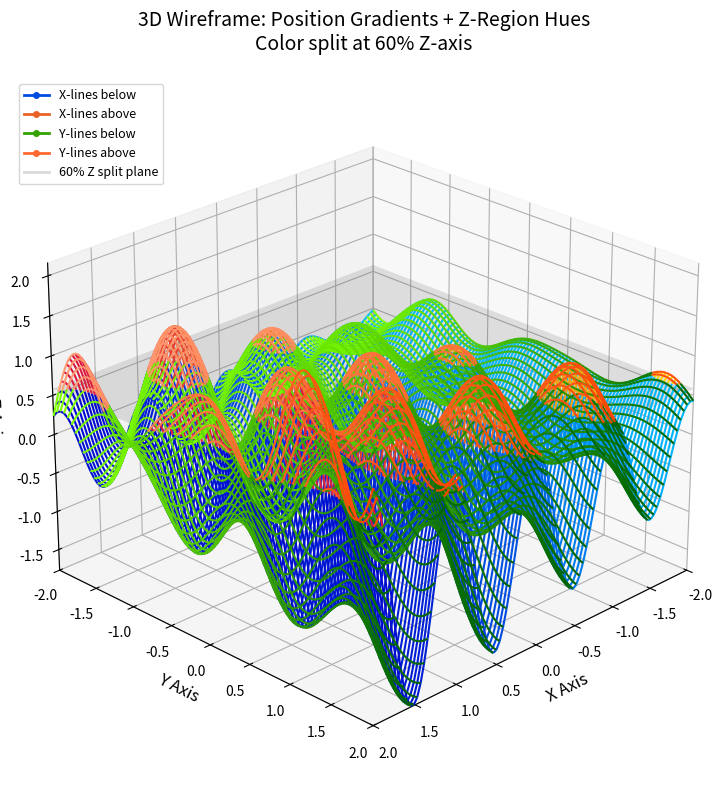

Python code for this plot:
import numpy as np
import matplotlib.pyplot as plt

# Enable interactive mode for matplotlib
%matplotlib widget

# Generate data for parallel cosine curves with more diverse shapes
x = np.linspace(-2, 2, 100)
y = np.linspace(-2, 2, 100)
X, Y = np.meshgrid(x, y)

# Amplitude scaling factor: starts small on left, grows toward right
# Maps X from [-2, 2] to [0.3, 1.0]
amplitude_scale = 0.3 + 0.7 * (X - x.min()) / (x.max() - x.min())

# Create cosine curves with amplitude that grows along X
Z = amplitude_scale * (
    np.cos(2 * np.pi * X) * (1 + 0.3 * Y)
    + 0.6 * np.cos(1.5 * np.pi * Y + 0.5 * X)
    + 0.3 * np.sin(3 * X * Y)
)

print(f"Data shapes - X: {X.shape}, Y: {Y.shape}, Z: {Z.shape}")
print(f"Z range: {Z.min():.2f} to {Z.max():.2f}")
print(
    f"Amplitude scale range: {amplitude_scale.min():.2f} to {amplitude_scale.max():.2f}"
)

from matplotlib.lines import Line2D
from matplotlib.colors import LinearSegmentedColormap
from mpl_toolkits.mplot3d.art3d import Line3DCollection
import numpy as np


def plot_data(
    X,
    Y,
    Z,
    z_split_pct=0.6,
    cmap_x_below=LinearSegmentedColormap.from_list("custom", ["#00BFFF", "#0000CD"]),
    cmap_x_above=LinearSegmentedColormap.from_list("custom", ["#FFD700", "#DC143C"]),
    cmap_y_below=LinearSegmentedColormap.from_list("custom", ["#7FFF00", "#006400"]),
    cmap_y_above=LinearSegmentedColormap.from_list("custom", ["#FFA07A", "#FF4500"]),
):
    """
    Create a 3D wireframe plot with color zones split at a percentage of the z-axis.

    - X-direction lines: color varies with X position, hue varies with Z direction
    - Y-direction lines: color varies with Y position, hue varies with Z direction
    - Color changes at z_split_pct along the z-axis

    Parameters:
        X, Y, Z: 2D arrays from meshgrid defining the surface
        z_split_pct: percentage (0-1) along z-axis where color changes (default 0.6)
    """
    fig = plt.figure(figsize=(12, 8))
    ax = fig.add_subplot(111, projection="3d")

    # Calculate the z-axis split value and ranges
    z_min, z_max = Z.min(), Z.max()
    x_min, x_max = X.min(), X.max()
    y_min, y_max = Y.min(), Y.max()
    z_split_val = z_min + z_split_pct * (z_max - z_min)

    print(f"Z-axis range: {z_min:.2f} to {z_max:.2f}")
    print(f"{z_split_pct * 100:.0f}% split point: z = {z_split_val:.2f}")

    # Collect all segments and colors for batch rendering
    all_segments = []
    all_colors = []

    def collect_x_line_segments(x_coords, y_coords, z_coords):
        """Collect X-direction line segments with colors."""
        for i in range(len(x_coords) - 1):
            x0, x1 = x_coords[i], x_coords[i + 1]
            y0, y1 = y_coords[i], y_coords[i + 1]
            z0, z1 = z_coords[i], z_coords[i + 1]

            x_mid = (x0 + x1) / 2
            t_x = (x_mid - x_min) / (x_max - x_min) if x_max > x_min else 0.5

            below_0 = z0 < z_split_val
            below_1 = z1 < z_split_val

            if below_0 == below_1:
                cmap = cmap_x_below if below_0 else cmap_x_above
                all_segments.append([(x0, y0, z0), (x1, y1, z1)])
                all_colors.append(cmap(t_x))
            else:
                t = (z_split_val - z0) / (z1 - z0)
                x_cross = x0 + t * (x1 - x0)
                y_cross = y0 + t * (y1 - y0)
                z_cross = z_split_val

                t_x1 = ((x0 + x_cross) / 2 - x_min) / (x_max - x_min)
                t_x2 = ((x_cross + x1) / 2 - x_min) / (x_max - x_min)

                if below_0:
                    all_segments.append([(x0, y0, z0), (x_cross, y_cross, z_cross)])
                    all_colors.append(cmap_x_below(t_x1))
                    all_segments.append([(x_cross, y_cross, z_cross), (x1, y1, z1)])
                    all_colors.append(cmap_x_above(t_x2))
                else:
                    all_segments.append([(x0, y0, z0), (x_cross, y_cross, z_cross)])
                    all_colors.append(cmap_x_above(t_x1))
                    all_segments.append([(x_cross, y_cross, z_cross), (x1, y1, z1)])
                    all_colors.append(cmap_x_below(t_x2))

    def collect_y_line_segments(x_coords, y_coords, z_coords):
        """Collect Y-direction line segments with colors."""
        for i in range(len(y_coords) - 1):
            x0, x1 = x_coords[i], x_coords[i + 1]
            y0, y1 = y_coords[i], y_coords[i + 1]
            z0, z1 = z_coords[i], z_coords[i + 1]

            y_mid = (y0 + y1) / 2
            t_y = (y_mid - y_min) / (y_max - y_min) if y_max > y_min else 0.5

            below_0 = z0 < z_split_val
            below_1 = z1 < z_split_val

            if below_0 == below_1:
                # Entire segment on one side - use midpoint for color
                cmap = cmap_y_below if below_0 else cmap_y_above
                all_segments.append([(x0, y0, z0), (x1, y1, z1)])
                all_colors.append(cmap(t_y))
            else:
                # Segment crosses threshold - interpolate crossing point
                t = (z_split_val - z0) / (z1 - z0)
                x_cross = x0 + t * (x1 - x0)
                y_cross = y0 + t * (y1 - y0)
                z_cross = z_split_val

                t_y1 = ((y0 + y_cross) / 2 - y_min) / (y_max - y_min)
                t_y2 = ((y_cross + y1) / 2 - y_min) / (y_max - y_min)

                # Collect both segments with colors
                if below_0:
                    all_segments.append([(x0, y0, z0), (x_cross, y_cross, z_cross)])
                    all_colors.append(cmap_y_below(t_y1))
                    all_segments.append([(x_cross, y_cross, z_cross), (x1, y1, z1)])
                    all_colors.append(cmap_y_above(t_y2))
                else:
                    all_segments.append([(x0, y0, z0), (x_cross, y_cross, z_cross)])
                    all_colors.append(cmap_y_above(t_y1))
                    all_segments.append([(x_cross, y_cross, z_cross), (x1, y1, z1)])
                    all_colors.append(cmap_y_below(t_y2))

    # Collect all segments
    for i in range(X.shape[0]):
        collect_x_line_segments(X[i, :], Y[i, :], Z[i, :])
    for j in range(X.shape[1]):
        collect_y_line_segments(X[:, j], Y[:, j], Z[:, j])

    # Create a single Line3DCollection for all segments (much faster than individual plots)
    line_collection = Line3DCollection(all_segments, colors=all_colors, linewidths=1.5)
    ax.add_collection3d(line_collection)

    # Set axis limits (required when using collections)
    ax.set_xlim(x_min, x_max)
    ax.set_ylim(y_min, y_max)
    ax.set_zlim(z_min, z_max)

    # Add labels and title
    ax.set_xlabel("X Axis", fontsize=12)
    ax.set_ylabel("Y Axis", fontsize=12)
    ax.set_zlabel("Z Axis", fontsize=12)
    ax.set_title(
        f"3D Wireframe: Position Gradients + Z-Region Hues\nColor split at {z_split_pct * 100:.0f}% Z-axis",
        fontsize=14,
        pad=20,
    )

    # Add a horizontal plane indicator at the split point
    x_range = [X.min(), X.max()]
    y_range = [Y.min(), Y.max()]
    plane_x = np.array([[x_range[0], x_range[0]], [x_range[1], x_range[1]]])
    plane_y = np.array([[y_range[0], y_range[1]], [y_range[0], y_range[1]]])
    plane_z = np.array([[z_split_val, z_split_val], [z_split_val, z_split_val]])
    ax.plot_surface(plane_x, plane_y, plane_z, alpha=0.15, color="gray")

    # Add legend
    legend_elements = [
        Line2D(
            [0],
            [0],
            color=cmap_x_below(0.6),
            lw=2,
            marker="o",
            markersize=4,
            markerfacecolor=cmap_x_below(0.6),
            label="X-lines below",
        ),
        Line2D(
            [0],
            [0],
            color=cmap_x_above(0.6),
            lw=2,
            marker="o",
            markersize=4,
            markerfacecolor=cmap_x_above(0.6),
            label="X-lines above",
        ),
        Line2D(
            [0],
            [0],
            color=cmap_y_below(0.6),
            lw=2,
            marker="o",
            markersize=4,
            markerfacecolor=cmap_y_below(0.6),
            label="Y-lines below",
        ),
        Line2D(
            [0],
            [0],
            color=cmap_y_above(0.6),
            lw=2,
            marker="o",
            markersize=4,
            markerfacecolor=cmap_y_above(0.6),
            label="Y-lines above",
        ),
        Line2D(
            [0],
            [0],
            color="gray",
            lw=2,
            alpha=0.3,
            label=f"{z_split_pct * 100:.0f}% Z split plane",
        ),
    ]
    ax.legend(handles=legend_elements, loc="upper left", fontsize=9)

    # Set viewing angle
    ax.view_init(elev=25, azim=45)

    # display the plot
    plt.tight_layout()
    plt.show()

    # return figure and axis references for any further manipulation
    return fig, ax


print("plot_data function defined.")

# Call the plotting function with our data
fig, ax = plot_data(X, Y, Z)

print("Plot displayed.")
